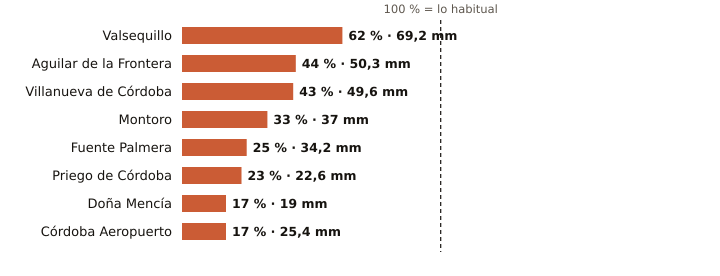

The data file committed next to this chart (first rows):
estacion, provincia, indicativo, mm_otono, referencia_mm, pct, periodo_referencia, hasta, hora
Valsequillo, Córdoba, 4263X, 69.2, 112.1, 62, 2008-2025, 2026-11-10, 11
Aguilar de la Frontera, Córdoba, 5624X, 50.3, 113.2, 44, 2006-2025, 2026-11-10, 11
Villanueva de Córdoba, Córdoba, 5390Y, 49.6, 116.2, 43, 2000-2025, 2026-11-10, 12
Montoro, Córdoba, 5361X, 37.0, 113.7, 33, 2008-2025, 2026-11-10, 11
Fuente Palmera, Córdoba, 5470, 34.2, 136.5, 25, 2009-2025, 2026-11-10, 11
Priego de Córdoba, Córdoba, 5412X, 22.6, 99.0, 23, 2008-2023, 2026-11-10, 12
Doña Mencía, Córdoba, 5427X, 19.0, 110.7, 17, 1991-2020, 2026-11-10, 12
Córdoba Aeropuerto, Córdoba, 5402, 25.4, 149.1, 17, 1991-2020, 2026-11-10, 12
